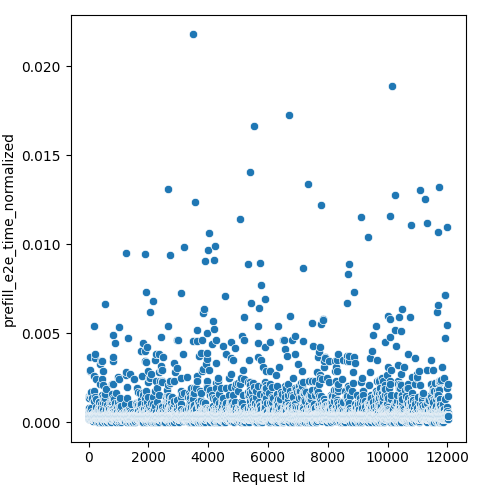

Source data for this figure (header and first rows):
Request Id, prefill_e2e_time_normalized
4, 0.0003805
5, 0.0003782
3, 0.001459
8, 0.0003824
0, 0.0003805
1, 0.0003809
6, 0.0003846
7, 0.0003848
9, 0.000384
2, 0.0003809
14, 0.0003565
10, 0.0003697
13, 0.0002788
24, 0.0007871
16, 0.0001844
22, 0.000349
15, 0.0003628
21, 0.0003886
12, 0.0003519
19, 0.0003728
20, 0.0004828
25, 0.0004921
17, 0.0003691
23, 0.001349
11, 0.0003858
18, 0.0005557
26, 0.0002468
28, 0.0004134
27, 0.000349
36, 0.0002985
33, 0.0003614
37, 0.0002468
34, 0.0003777
35, 0.0003728
32, 0.002855
31, 0.0006588
29, 0.000365
30, 0.002931
44, 0.0003628
45, 0.000398
42, 0.0003677
41, 0.0003703
43, 0.0002468
39, 0.0002788
38, 0.0003304
40, 0.0002788
57, 0.0003416
56, 0.0003887
52, 0.0003614
47, 0.0001844
58, 0.001447
51, 0.0003565
59, 0.003657
48, 0.0003456
46, 0.0003519
54, 0.0003719
60, 0.0005119
53, 0.000377
49, 0.0003768
50, 0.0003804
... 11,971 more rows
